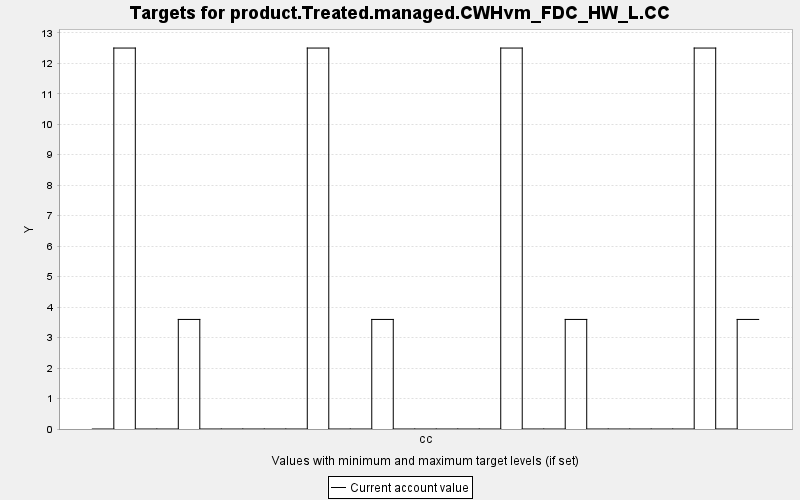

The file beside this chart, header and first rows:
TARGET, PERIOD, YEAR, PERIODWIDTH, MINIMUM, MAXIMUM, MINWEIGHT, MAXWEIGHT, CURRENT, SUMMARY
product.Treated.managed.CWHvm_FDC_HW_L.C…, 0, 0, 10.0, 0.0, 10000, 1.0, 1.0, 0.0, 0.0
product.Treated.managed.CWHvm_FDC_HW_L.C…, 1, 10, 10.0, 0.0, 10000, 1.0, 1.0, 12.5, 0.0
product.Treated.managed.CWHvm_FDC_HW_L.C…, 2, 20, 10.0, 0.0, 10000, 1.0, 1.0, 0.0, 0.0
product.Treated.managed.CWHvm_FDC_HW_L.C…, 3, 30, 10.0, 0.0, 10000, 1.0, 1.0, 0.0, 0.0
product.Treated.managed.CWHvm_FDC_HW_L.C…, 4, 40, 10.0, 0.0, 10000, 1.0, 1.0, 3.595, 0.0
product.Treated.managed.CWHvm_FDC_HW_L.C…, 5, 50, 10.0, 0.0, 10000, 1.0, 1.0, 0.0, 0.0
product.Treated.managed.CWHvm_FDC_HW_L.C…, 6, 60, 10.0, 0.0, 10000, 1.0, 1.0, 0.0, 0.0
product.Treated.managed.CWHvm_FDC_HW_L.C…, 7, 70, 10.0, 0.0, 10000, 1.0, 1.0, 0.0, 0.0
product.Treated.managed.CWHvm_FDC_HW_L.C…, 8, 80, 10.0, 0.0, 10000, 1.0, 1.0, 0.0, 0.0
product.Treated.managed.CWHvm_FDC_HW_L.C…, 9, 90, 10.0, 0.0, 10000, 1.0, 1.0, 0.0, 0.0
product.Treated.managed.CWHvm_FDC_HW_L.C…, 10, 100, 10.0, 0.0, 10000, 1.0, 1.0, 12.5, 0.0
product.Treated.managed.CWHvm_FDC_HW_L.C…, 11, 110, 10.0, 0.0, 10000, 1.0, 1.0, 0.0, 0.0
product.Treated.managed.CWHvm_FDC_HW_L.C…, 12, 120, 10.0, 0.0, 10000, 1.0, 1.0, 0.0, 0.0
product.Treated.managed.CWHvm_FDC_HW_L.C…, 13, 130, 10.0, 0.0, 10000, 1.0, 1.0, 3.595, 0.0
product.Treated.managed.CWHvm_FDC_HW_L.C…, 14, 140, 10.0, 0.0, 10000, 1.0, 1.0, 0.0, 0.0
product.Treated.managed.CWHvm_FDC_HW_L.C…, 15, 150, 10.0, 0.0, 10000, 1.0, 1.0, 0.0, 0.0
product.Treated.managed.CWHvm_FDC_HW_L.C…, 16, 160, 10.0, 0.0, 10000, 1.0, 1.0, 0.0, 0.0
product.Treated.managed.CWHvm_FDC_HW_L.C…, 17, 170, 10.0, 0.0, 10000, 1.0, 1.0, 0.0, 0.0
product.Treated.managed.CWHvm_FDC_HW_L.C…, 18, 180, 10.0, 0.0, 10000, 1.0, 1.0, 0.0, 0.0
product.Treated.managed.CWHvm_FDC_HW_L.C…, 19, 190, 10.0, 0.0, 10000, 1.0, 1.0, 12.5, 0.0
product.Treated.managed.CWHvm_FDC_HW_L.C…, 20, 200, 10.0, 0.0, 10000, 1.0, 1.0, 0.0, 0.0
product.Treated.managed.CWHvm_FDC_HW_L.C…, 21, 210, 10.0, 0.0, 10000, 1.0, 1.0, 0.0, 0.0
product.Treated.managed.CWHvm_FDC_HW_L.C…, 22, 220, 10.0, 0.0, 10000, 1.0, 1.0, 3.595, 0.0
product.Treated.managed.CWHvm_FDC_HW_L.C…, 23, 230, 10.0, 0.0, 10000, 1.0, 1.0, 0.0, 0.0
product.Treated.managed.CWHvm_FDC_HW_L.C…, 24, 240, 10.0, 0.0, 10000, 1.0, 1.0, 0.0, 0.0
product.Treated.managed.CWHvm_FDC_HW_L.C…, 25, 250, 10.0, 0.0, 10000, 1.0, 1.0, 0.0, 0.0
product.Treated.managed.CWHvm_FDC_HW_L.C…, 26, 260, 10.0, 0.0, 10000, 1.0, 1.0, 0.0, 0.0
product.Treated.managed.CWHvm_FDC_HW_L.C…, 27, 270, 10.0, 0.0, 10000, 1.0, 1.0, 0.0, 0.0
product.Treated.managed.CWHvm_FDC_HW_L.C…, 28, 280, 10.0, 0.0, 10000, 1.0, 1.0, 12.5, 0.0
product.Treated.managed.CWHvm_FDC_HW_L.C…, 29, 290, 10.0, 0.0, 10000, 1.0, 1.0, 0.0, 0.0
product.Treated.managed.CWHvm_FDC_HW_L.C…, 30, 300, 10.0, 0.0, 10000, 1.0, 1.0, 3.595, 0.0
